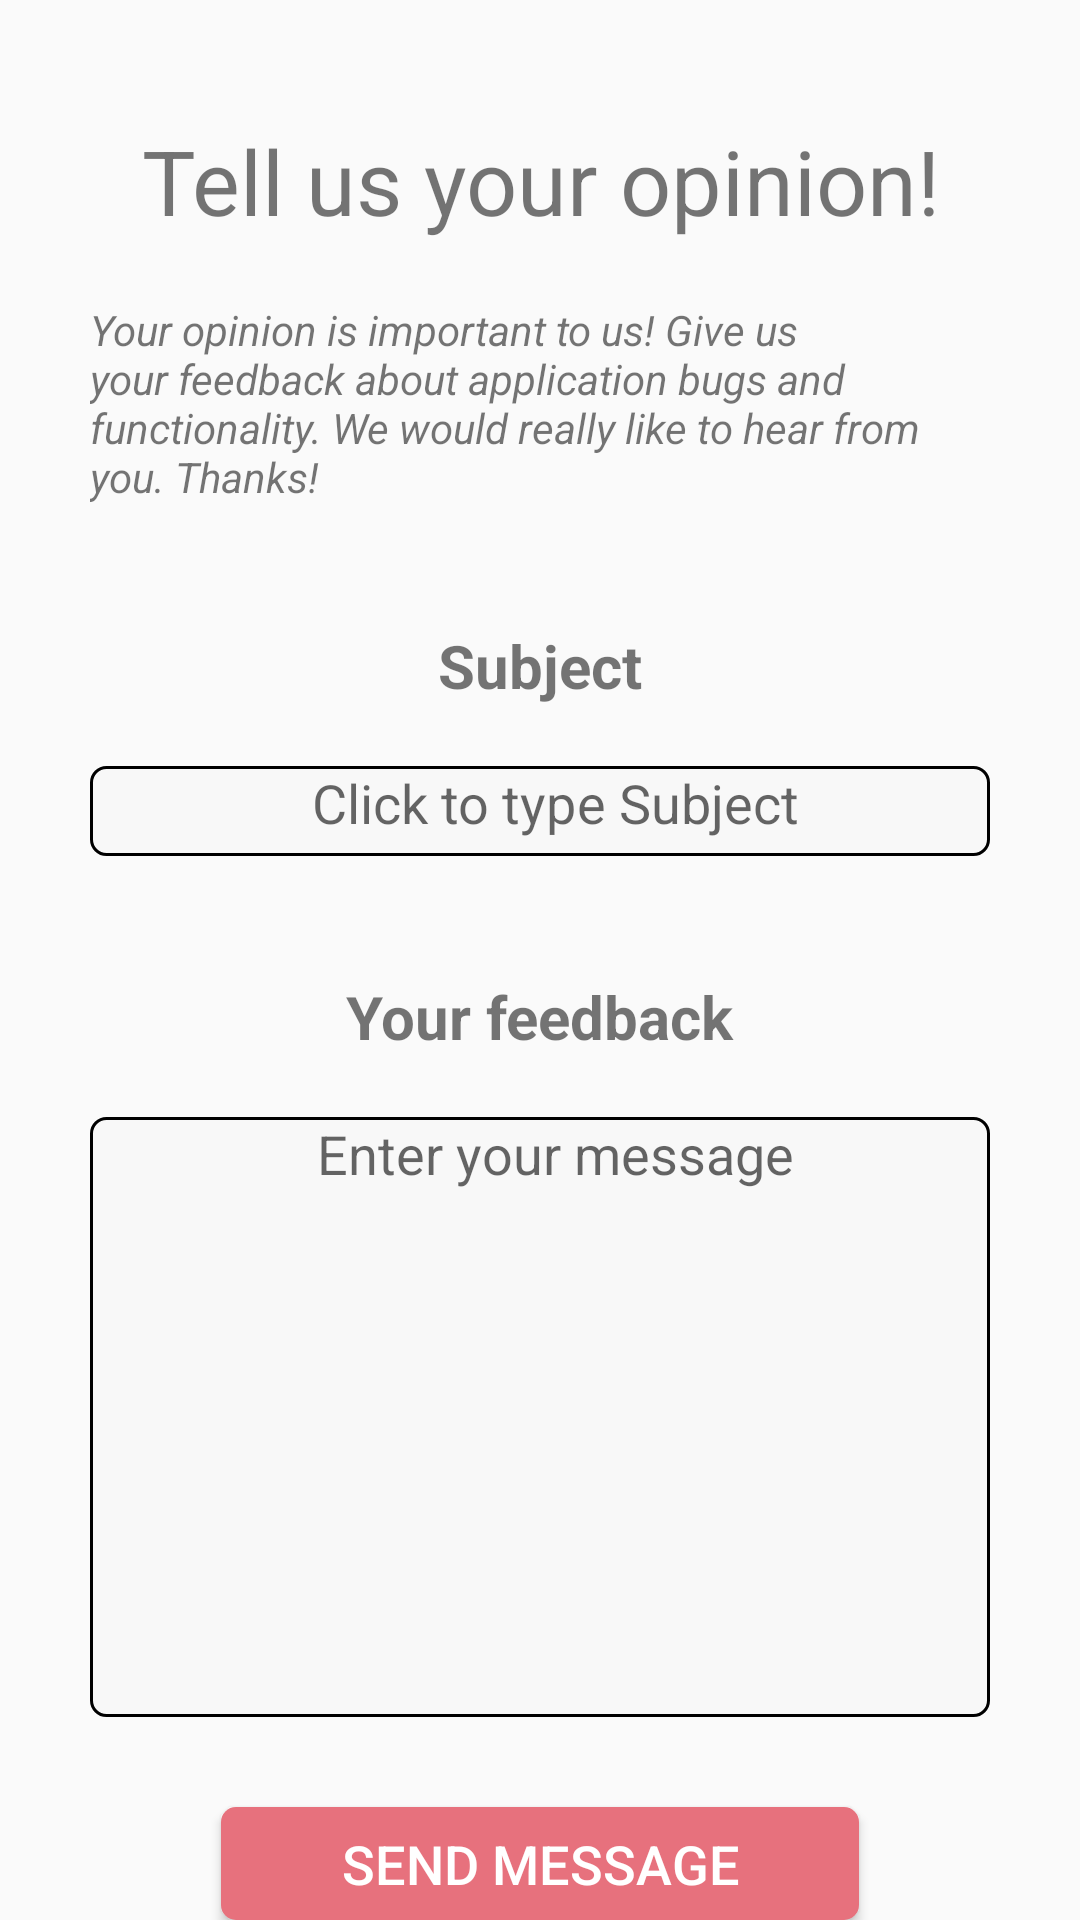

Here is an Android app screen rendered from its layout file. Give the layout XML and the strings, colors and styles it references.
<!-- AndroidManifest.xml: application theme AppTheme -->
<!-- res/layout/fragment_feedback.xml -->
<FrameLayout xmlns:android="http://schemas.android.com/apk/res/android"
    xmlns:tools="http://schemas.android.com/tools"
    android:layout_width="match_parent"
    android:layout_height="match_parent"
    tools:context="com.example.jonassimonaitis.bemyguest.Settings.FeedbackFragment">

    

    <LinearLayout
        android:layout_width="match_parent"
        android:layout_height="match_parent"
        android:orientation="vertical">

        <TextView
            android:layout_width="match_parent"
            android:layout_height="wrap_content"
            android:layout_gravity="center_horizontal"
            android:layout_marginTop="40dp"
            android:gravity="center"
            android:text="Tell us your opinion!"
            android:textSize="30sp" />

        <TextView
            android:layout_width="300dp"
            android:layout_height="wrap_content"
            android:text="Your opinion is important to us! Give us your feedback about application bugs and functionality. We would really like to hear from you. Thanks!"
            android:textStyle="italic"
            android:layout_gravity="center_horizontal"
            android:layout_marginTop="20dp"/>

        <TextView
            android:layout_width="wrap_content"
            android:layout_height="wrap_content"
            android:text="Subject"
            android:textStyle="bold"
            android:layout_marginTop="40dp"
            android:textSize="20dp"
            android:layout_gravity="center_horizontal"/>

        <EditText
            android:id="@+id/editTextSubjectInput"
            android:layout_width="300dp"
            android:layout_height="30dp"
            android:layout_gravity="center_horizontal"
            android:layout_marginTop="20dp"
            android:background="@drawable/edittextborders"
            android:paddingStart="10dp"
            android:gravity="center_horizontal"
            android:inputType="textCapWords"
            android:maxLength="15"
            android:maxLines="1"
            android:hint="@string/click_to_type_subject"/>

        <TextView
            android:layout_width="wrap_content"
            android:layout_height="wrap_content"
            android:text="Your feedback"
            android:textStyle="bold"
            android:layout_marginTop="40dp"
            android:textSize="20sp"
            android:layout_gravity="center_horizontal"/>

        <EditText
            android:id="@+id/editTextMessageInput"
            android:layout_width="300dp"
            android:layout_height="200dp"
            android:layout_gravity="center_horizontal"
            android:layout_marginTop="20dp"
            android:background="@drawable/edittextborders"
            android:paddingStart="10dp"
            android:gravity="center_horizontal"
            android:inputType="textMultiLine"
            android:maxLength="200"
            android:hint="Enter your message"/>

        <Button
            android:id="@+id/buttonSubmitFeedback"
            android:layout_width="wrap_content"
            android:layout_height="wrap_content"
            android:layout_gravity="center_horizontal"
            android:layout_marginTop="30dp"
            android:background="@drawable/edit_profile_image_selector2"
            android:paddingLeft="40dp"
            android:paddingRight="40dp"
            android:text="Send message"
            android:textColor="@color/white"
            android:textSize="18sp" />

    </LinearLayout>
</FrameLayout>
<!-- resources referenced by this layout -->
<resources>
  <color name="white">#ffffff</color>
  <!-- drawable edit_profile_image_selector2 (drawable) -->
  <?xml version="1.0" encoding="utf-8"?>
  <shape xmlns:android="http://schemas.android.com/apk/res/android">
  
      <solid android:color="#E7717D"/>
      <corners android:radius="5dp"/>
  
  
  </shape>
  <!-- drawable edittextborders (drawable) -->
  <?xml version="1.0" encoding="utf-8"?>
  <shape xmlns:android="http://schemas.android.com/apk/res/android"
  
      android:shape="rectangle">
      <solid android:color="#F8F8F8"/>
      <stroke android:width="1dp"
          android:color="#000"/>
      <corners android:radius="5dp"/>
  
  
  
  
  </shape>
  <string name="click_to_type_subject">Click to type Subject</string>
  <style name="AppTheme" parent="Theme.AppCompat.Light.NoActionBar">
          
          <item name="colorPrimary">@color/colorPrimary</item>
          <item name="colorPrimaryDark">@color/colorPrimaryDark</item>
          <item name="colorAccent">@color/colorAccent</item>
          <item name="android:windowLightStatusBar">true</item>
  
          
      </style>
  <color name="colorPrimary">#3F51B5</color>
  <color name="colorPrimaryDark">#303F9F</color>
  <color name="colorAccent">#ff4081</color>
</resources>
